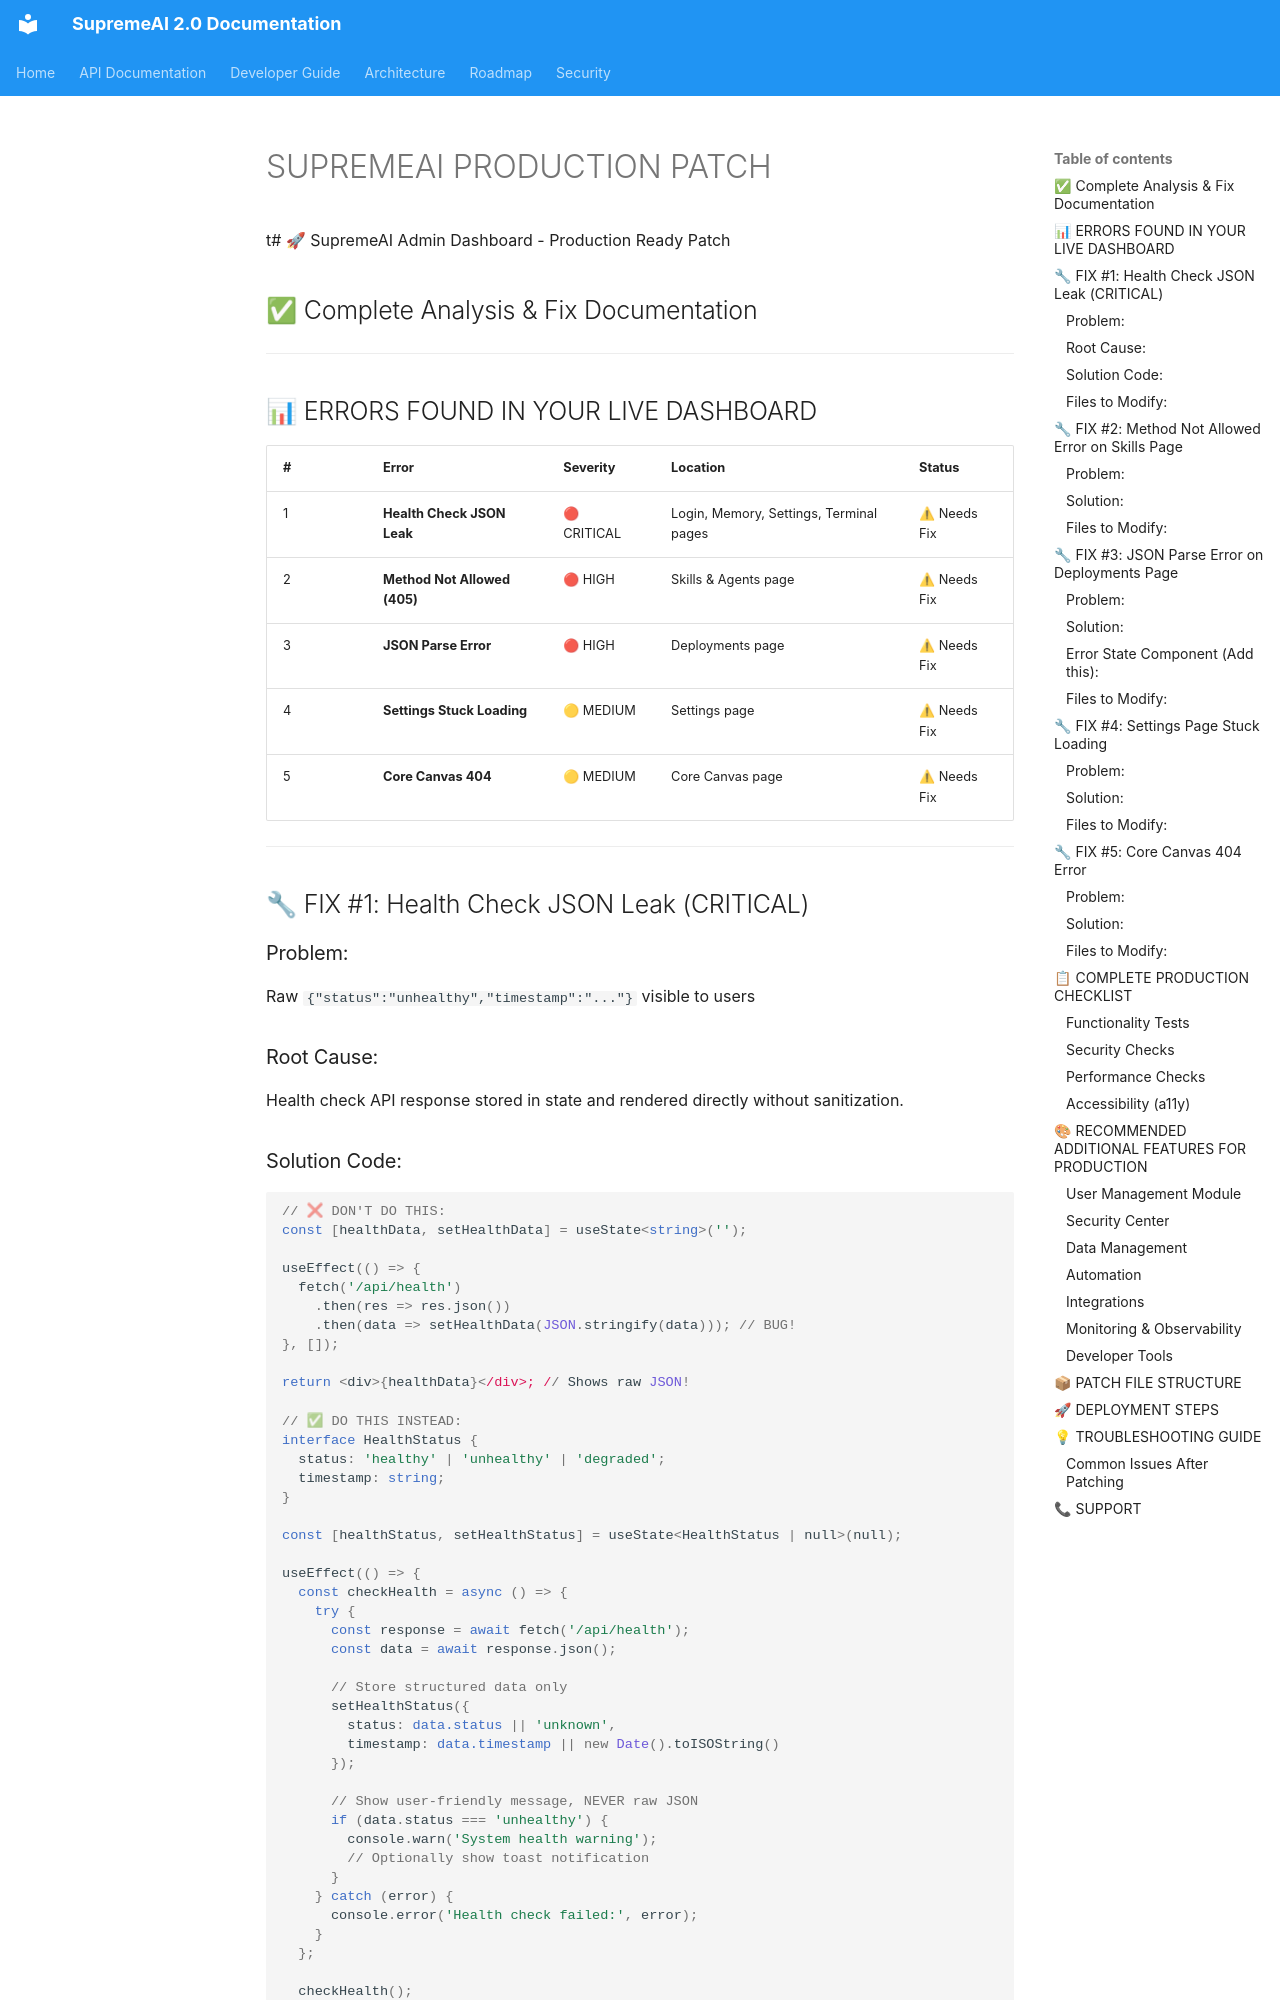

repository: SaifulHaqueNiloy/supremeai · page: audits/SUPREMEAI_PRODUCTION_PATCH/index.html · generator: mkdocs

t# 🚀 SupremeAI Admin Dashboard - Production Ready Patch

## ✅ Complete Analysis & Fix Documentation

---

## 📊 ERRORS FOUND IN YOUR LIVE DASHBOARD

| # | Error | Severity | Location | Status |
|---|-------|----------|----------|--------|
| 1 | **Health Check JSON Leak** | 🔴 CRITICAL | Login, Memory, Settings, Terminal pages | ⚠ Needs Fix |
| 2 | **Method Not Allowed (405)** | 🔴 HIGH | Skills & Agents page | ⚠ Needs Fix |
| 3 | **JSON Parse Error** | 🔴 HIGH | Deployments page | ⚠ Needs Fix |
| 4 | **Settings Stuck Loading** | 🟡 MEDIUM | Settings page | ⚠ Needs Fix |
| 5 | **Core Canvas 404** | 🟡 MEDIUM | Core Canvas page | ⚠ Needs Fix |

---

## 🔧 FIX #1: Health Check JSON Leak (CRITICAL)

### Problem:
Raw `{"status":"unhealthy","timestamp":"..."}` visible to users

### Root Cause:
Health check API response stored in state and rendered directly without sanitization.
